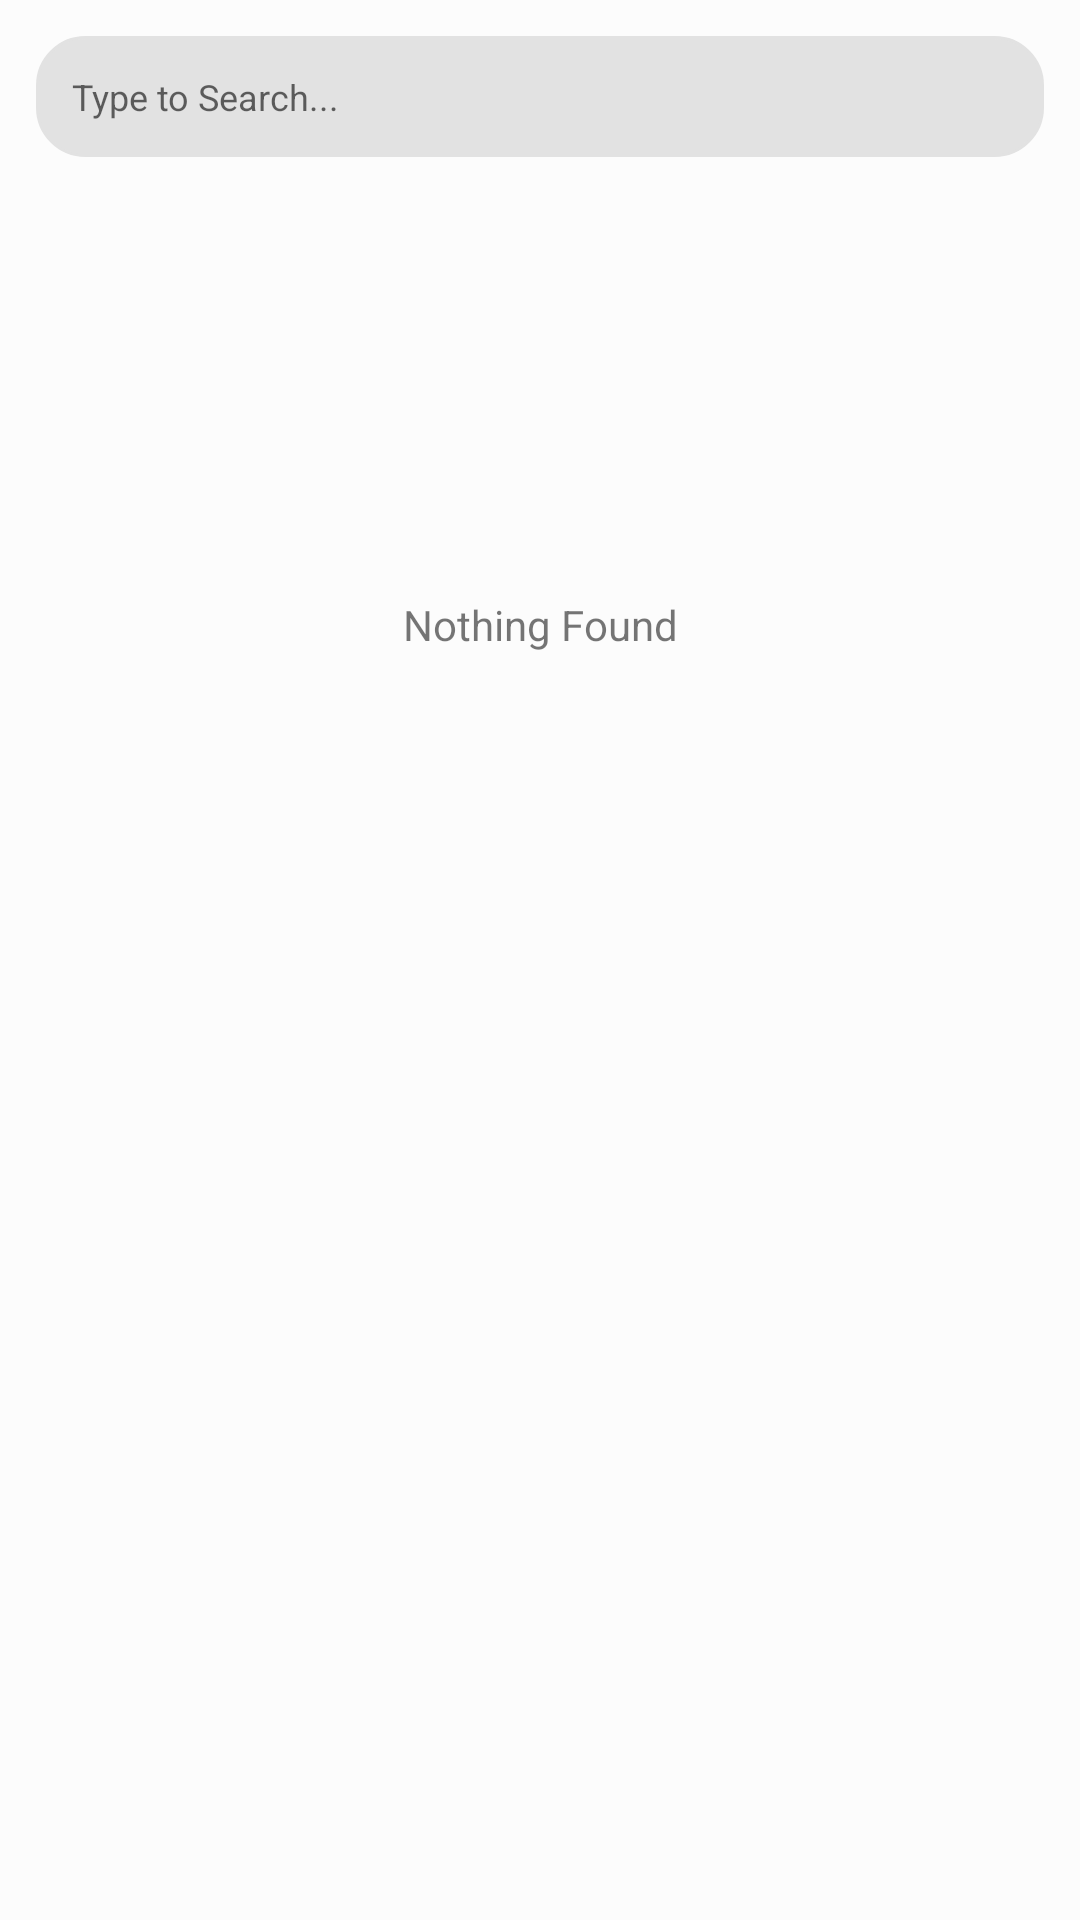

The Android layout XML behind this screen, and the referenced resources:
<!-- AndroidManifest.xml: application theme AppTheme -->
<!-- res/layout/fragment_games.xml -->
<?xml version="1.0" encoding="utf-8"?>
<LinearLayout xmlns:android="http://schemas.android.com/apk/res/android"
             xmlns:tools="http://schemas.android.com/tools"
             android:layout_width="match_parent"
             android:layout_height="match_parent"
             android:padding="6dp"
              android:orientation="vertical"
             android:background="@color/bg_shade"
             tools:context=".views.fragment.GamesFragment">

    <RelativeLayout android:layout_width="match_parent"
                    android:layout_height="wrap_content"
                    android:layout_gravity="center_vertical"
                    android:layout_margin="6dp"
                    android:focusable="true"
                    android:focusableInTouchMode="true"
                    android:background="@drawable/edge_curve_shade"
                    android:padding="12dp">
        <EditText
                android:background="@android:color/transparent"
                android:cursorVisible="false"
                style="@style/txt_shade_m12"
                android:id="@+id/etd_search"
                android:singleLine="true"
                android:maxLines="1"
                android:imeOptions="actionSearch"
                android:hint="Type to Search..."/>
        <ImageView android:layout_width="10dp"
                   android:layout_height="10dp"
                   android:layout_centerVertical="true"
                   android:layout_alignParentRight="true"
                   android:src="@drawable/ic_search"/>
    </RelativeLayout>

    <TextView android:layout_width="match_parent" android:layout_height="300dp"
              android:layout_below="@+id/rl_search"
              android:id="@+id/no_itemss_found"
              android:text="Nothing Found"
              android:gravity="center"/>


    <androidx.recyclerview.widget.RecyclerView android:layout_width="match_parent"
                                               android:layout_height="match_parent"
    android:id="@+id/rv_gamer_list"/>
</LinearLayout>
<!-- resources referenced by this layout -->
<resources>
  <color name="bg_shade">#FCFCFC</color>
  <!-- drawable edge_curve_shade (drawable) -->
  <?xml version="1.0" encoding="utf-8"?>
  <shape xmlns:android="http://schemas.android.com/apk/res/android"
         android:shape="rectangle">
      <corners
              android:radius="16dp"/>
      <stroke android:width="1dp" android:color="#E2E2E2" />
      <solid android:color="#E2E2E2"/>
  
  </shape>
  <style name="txt_shade_m12">
          <item name="android:layout_width">match_parent</item>
          <item name="android:layout_height">wrap_content</item>
          <item name="android:textColor">@color/txt_shade</item>
          <item name="android:textSize">@dimen/txt_word_12</item>
      </style>
  <style name="AppTheme" parent="Theme.AppCompat.Light.DarkActionBar">
          
          <item name="colorPrimary">@color/colorPrimary</item>
          <item name="colorPrimaryDark">@color/colorPrimaryDark</item>
          <item name="colorAccent">@color/colorAccent</item>
      </style>
  <color name="txt_shade">#B3B3B3 </color>
  <dimen name="txt_word_12">12sp</dimen>
  <color name="colorPrimary">#4102A2</color>
  <color name="colorPrimaryDark">#3C298D</color>
  <color name="colorAccent">#763EFE</color>
</resources>
